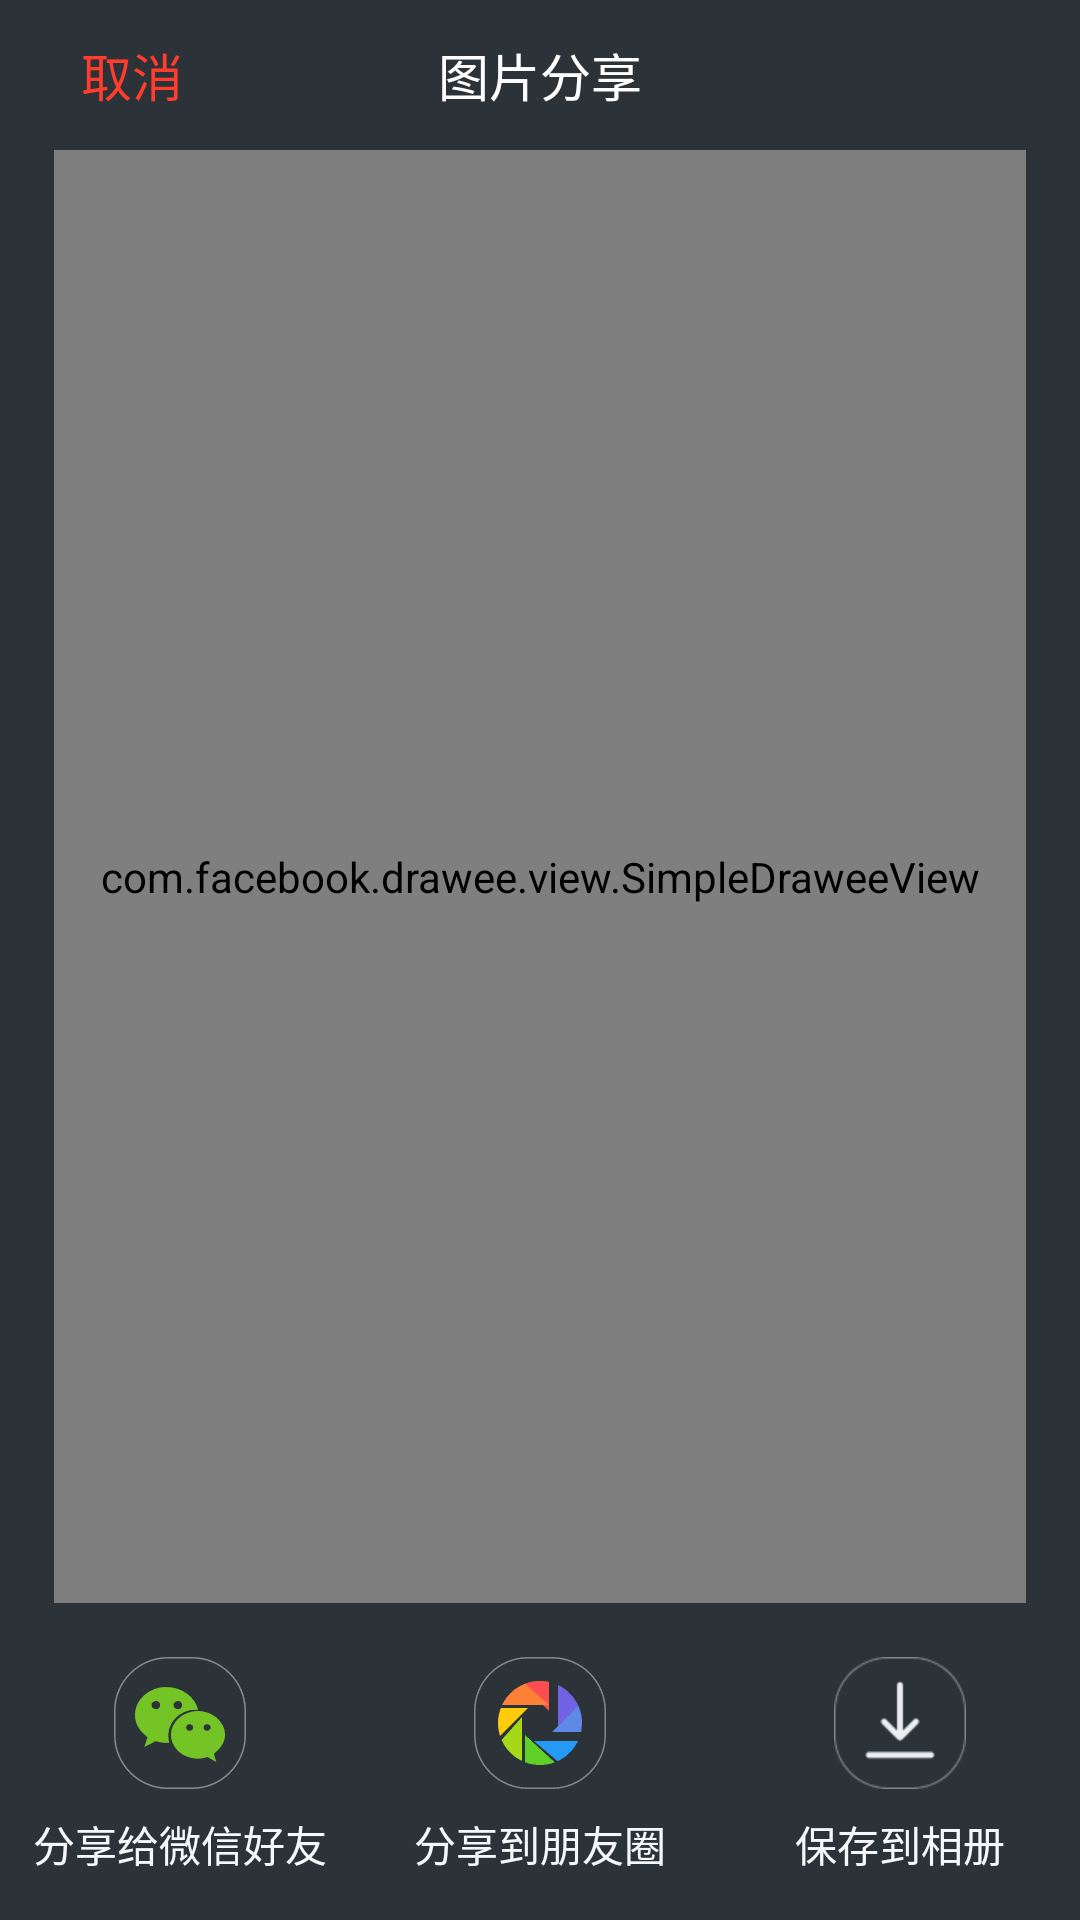

Here is an Android app screen rendered from its layout file. Give the layout XML and the strings, colors and styles it references.
<!-- AndroidManifest.xml: fallback theme Theme.MaterialComponents.DayNight.NoActionBar -->
<!-- res/layout/activity_share_image.xml -->
<?xml version="1.0" encoding="utf-8"?>
<RelativeLayout xmlns:android="http://schemas.android.com/apk/res/android"
    android:layout_width="match_parent"
    android:layout_height="match_parent"
    android:background="#2C3338">

    <RelativeLayout
        android:id="@+id/layoutToolbar"
        android:layout_width="match_parent"
        android:layout_height="50dp">

        <Button
            android:id="@+id/btnClose"
            android:layout_width="wrap_content"
            android:layout_height="match_parent"
            android:background="@null"
            android:paddingLeft="10dp"
            android:paddingRight="10dp"
            android:text="取消"
            android:textColor="#FF3C2E"
            android:textSize="17sp" />

        <TextView
            android:id="@+id/tv_title"
            android:layout_width="wrap_content"
            android:layout_height="wrap_content"
            android:layout_centerInParent="true"
            android:text="图片分享"
            android:textColor="#ffffff"
            android:textSize="17sp" />
    </RelativeLayout>

    <ScrollView
        android:layout_above="@+id/layoutOption"
        android:layout_below="@+id/layoutToolbar"
        android:layout_marginBottom="18dp"
        android:layout_width="fill_parent"
        android:layout_height="fill_parent"
        android:layout_marginLeft="18dp"
        android:layout_marginRight="18dp"
        android:fillViewport="true">

        <com.facebook.drawee.view.SimpleDraweeView
            android:id="@+id/imageView"
            android:layout_width="match_parent"
            android:layout_height="wrap_content" />

    </ScrollView>


    <LinearLayout
        android:layout_width="match_parent"
        android:layout_height="wrap_content"
        android:layout_alignParentBottom="true"
        android:gravity="center_vertical"
        android:orientation="horizontal"
        android:layout_marginBottom="90dp">

        <View
            android:layout_weight="1"
            android:layout_width="0dp"
            android:layout_height="0dp"/>

        <View
            android:layout_weight="1"
            android:layout_width="0dp"
            android:layout_height="0dp"/>

        <LinearLayout
            android:visibility="gone"
            android:id="@+id/layout_tips"
            android:layout_weight="1"
            android:layout_alignParentRight="true"
            android:layout_alignParentBottom="true"
            android:layout_width="0dp"
            android:gravity="center_horizontal"
            android:layout_height="wrap_content"
            android:orientation="vertical">

            <LinearLayout
                android:background="#FFF1B7"
                android:paddingBottom="8dp"
                android:paddingTop="8dp"
                android:paddingLeft="15dp"
                android:paddingRight="15dp"
                android:layout_width="wrap_content"
                android:layout_height="wrap_content">

                <ImageView
                    android:layout_width="wrap_content"
                    android:layout_height="wrap_content"
                    android:layout_marginRight="5dp"
                    android:src="@drawable/common_success_black"/>

                <TextView
                    android:id="@+id/tips_text"
                    android:layout_width="match_parent"
                    android:layout_height="wrap_content"
                    android:text="已保存"
                    android:textColor="#FF2C3338"
                    android:textSize="13sp" />
            </LinearLayout>


            <ImageView
                android:layout_gravity="center_horizontal"
                android:layout_marginTop="-3dp"
                android:layout_width="wrap_content"
                android:layout_height="wrap_content"
                android:src="@drawable/counter_help"/>

        </LinearLayout>
    </LinearLayout>


    <LinearLayout
        android:id="@+id/layoutOption"
        android:layout_width="match_parent"
        android:layout_height="wrap_content"
        android:layout_alignParentBottom="true"
        android:gravity="center_vertical"
        android:orientation="horizontal"
        android:paddingBottom="15dp">

        <Button
            android:id="@+id/btn_share_wx_friend"
            android:layout_width="0dp"
            android:layout_height="wrap_content"
            android:layout_alignParentLeft="true"
            android:layout_alignParentStart="true"
            android:layout_below="@+id/imageView"
            android:layout_weight="1"
            android:background="@null"
            android:drawablePadding="8dp"
            android:drawableTop="@drawable/fz_wx_friend_dark"
            android:gravity="center"
            android:text="分享给微信好友"
            android:textColor="#F5F8FA"
            android:textSize="14sp" />

        <Button
            android:id="@+id/btn_share_wx_timeline"
            android:layout_width="0dp"
            android:layout_height="wrap_content"
            android:layout_weight="1"
            android:background="@null"
            android:drawablePadding="8dp"
            android:drawableTop="@drawable/fz_wx_timeline_dark"
            android:gravity="center"
            android:text="分享到朋友圈"
            android:textColor="#F5F8FA"
            android:textSize="14sp" />

        <Button
            android:id="@+id/btn_save_image"
            android:layout_width="0dp"
            android:layout_height="wrap_content"
            android:layout_weight="1"
            android:background="@null"
            android:drawablePadding="8dp"
            android:drawableTop="@drawable/fz_share_download_dark"
            android:gravity="center"
            android:text="保存到相册"
            android:textColor="#F5F8FA"
            android:textSize="14sp" />

    </LinearLayout>


</RelativeLayout>
<!-- resources referenced by this layout -->
<resources>
  <!-- drawable common_success_black: png bitmap (drawable-xhdpi, 260 bytes) -->
  <!-- drawable counter_help: png bitmap (drawable-xhdpi, 1108 bytes) -->
  <!-- drawable fz_share_download_dark: png bitmap (drawable-xhdpi, 680 bytes) -->
  <!-- drawable fz_wx_friend_dark: png bitmap (drawable-xhdpi, 911 bytes) -->
  <!-- drawable fz_wx_timeline_dark: png bitmap (drawable-xhdpi, 1055 bytes) -->
</resources>
